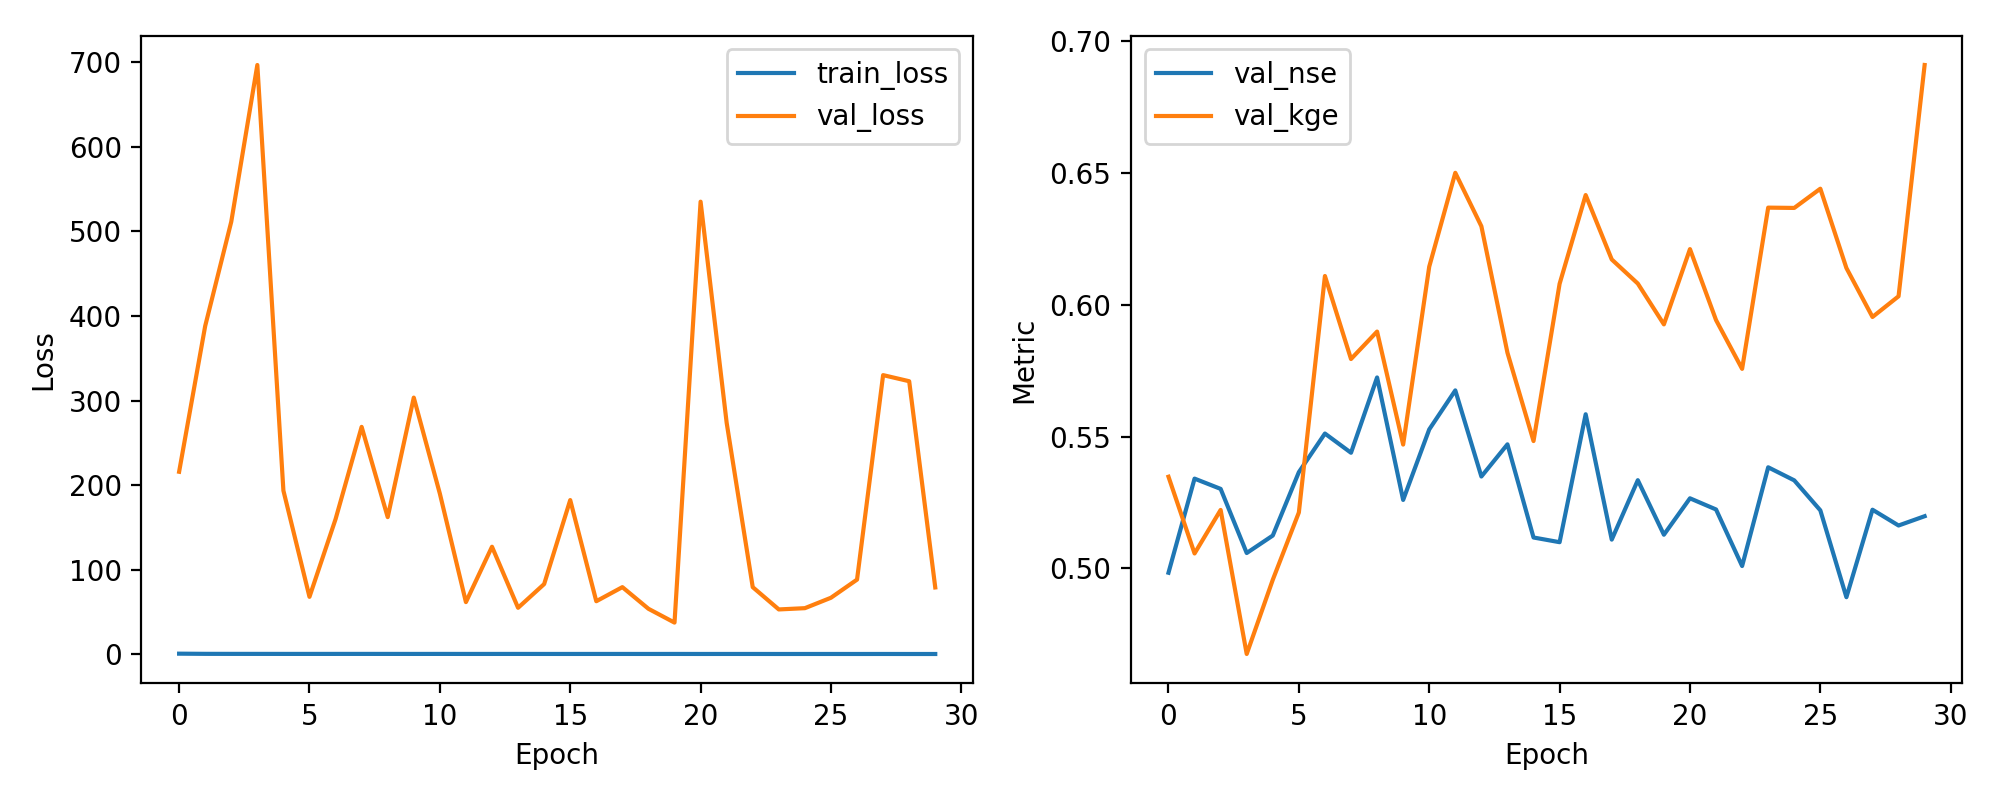

Values plotted in this chart, from the file beside it:
epoch, train_loss, val_loss, val_nse, val_kge
1, 0.6349, 215.8, 0.4983, 0.5347
2, 0.428, 388.1, 0.534, 0.5056
3, 0.391, 511.4, 0.5301, 0.5221
4, 0.3794, 696.8, 0.5058, 0.4675
5, 0.3556, 193.5, 0.5124, 0.4956
6, 0.3541, 67.84, 0.5365, 0.5212
7, 0.358, 159.7, 0.5511, 0.6109
8, 0.3635, 268.9, 0.5438, 0.5794
9, 0.3532, 162.1, 0.5724, 0.5898
10, 0.3333, 303.5, 0.5259, 0.5469
11, 0.3511, 189.9, 0.5527, 0.6145
12, 0.3276, 61.61, 0.5675, 0.6501
13, 0.3242, 127.1, 0.5348, 0.6298
14, 0.3393, 54.88, 0.547, 0.5818
15, 0.3101, 82.95, 0.5117, 0.5483
16, 0.3037, 182.3, 0.5099, 0.6079
17, 0.3189, 62.64, 0.5584, 0.6416
18, 0.3152, 79.33, 0.5109, 0.6172
19, 0.2981, 53.72, 0.5334, 0.608
20, 0.3216, 37.37, 0.5127, 0.5926
21, 0.2842, 535.2, 0.5265, 0.6211
22, 0.3019, 273.6, 0.5223, 0.5942
23, 0.2945, 79.3, 0.5008, 0.5757
24, 0.2672, 52.94, 0.5383, 0.6369
25, 0.278, 54.44, 0.5334, 0.6368
26, 0.2858, 66.77, 0.522, 0.6441
27, 0.2673, 88.23, 0.489, 0.6139
28, 0.2883, 330.1, 0.5222, 0.5954
29, 0.2528, 322.8, 0.5162, 0.6032
30, 0.2523, 78.94, 0.5198, 0.691
